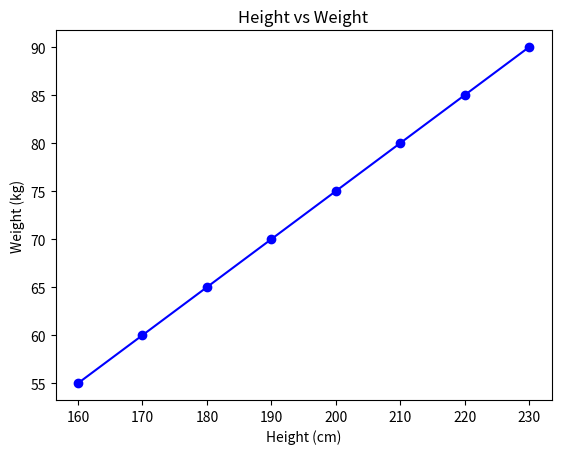

Source code (Python):
import matplotlib.pyplot as plt  # Importing the plotting library
import numpy as np  # For generating sample data

#Sample data: Height (in cm) and Weight (in kg)
height = np.array([160, 170, 180, 190, 200, 210, 220, 230])
weight = np.array([55, 60, 65, 70, 75, 80, 85, 90])

# Create the scatter plot
plt.scatter(height, weight, color='blue', marker='o')  # Scatter plot with blue dots
plt.plot(height, weight, color='blue')     # Displays a line through the scatter plot (optional)
# Add title and labels
plt.title('Height vs Weight')  # Title of the plot
plt.xlabel('Height (cm)')  # Label for the X-axis
plt.ylabel('Weight (kg)')  # Label for the Y-axis

# Display the plot
plt.show()  # Render the plot
